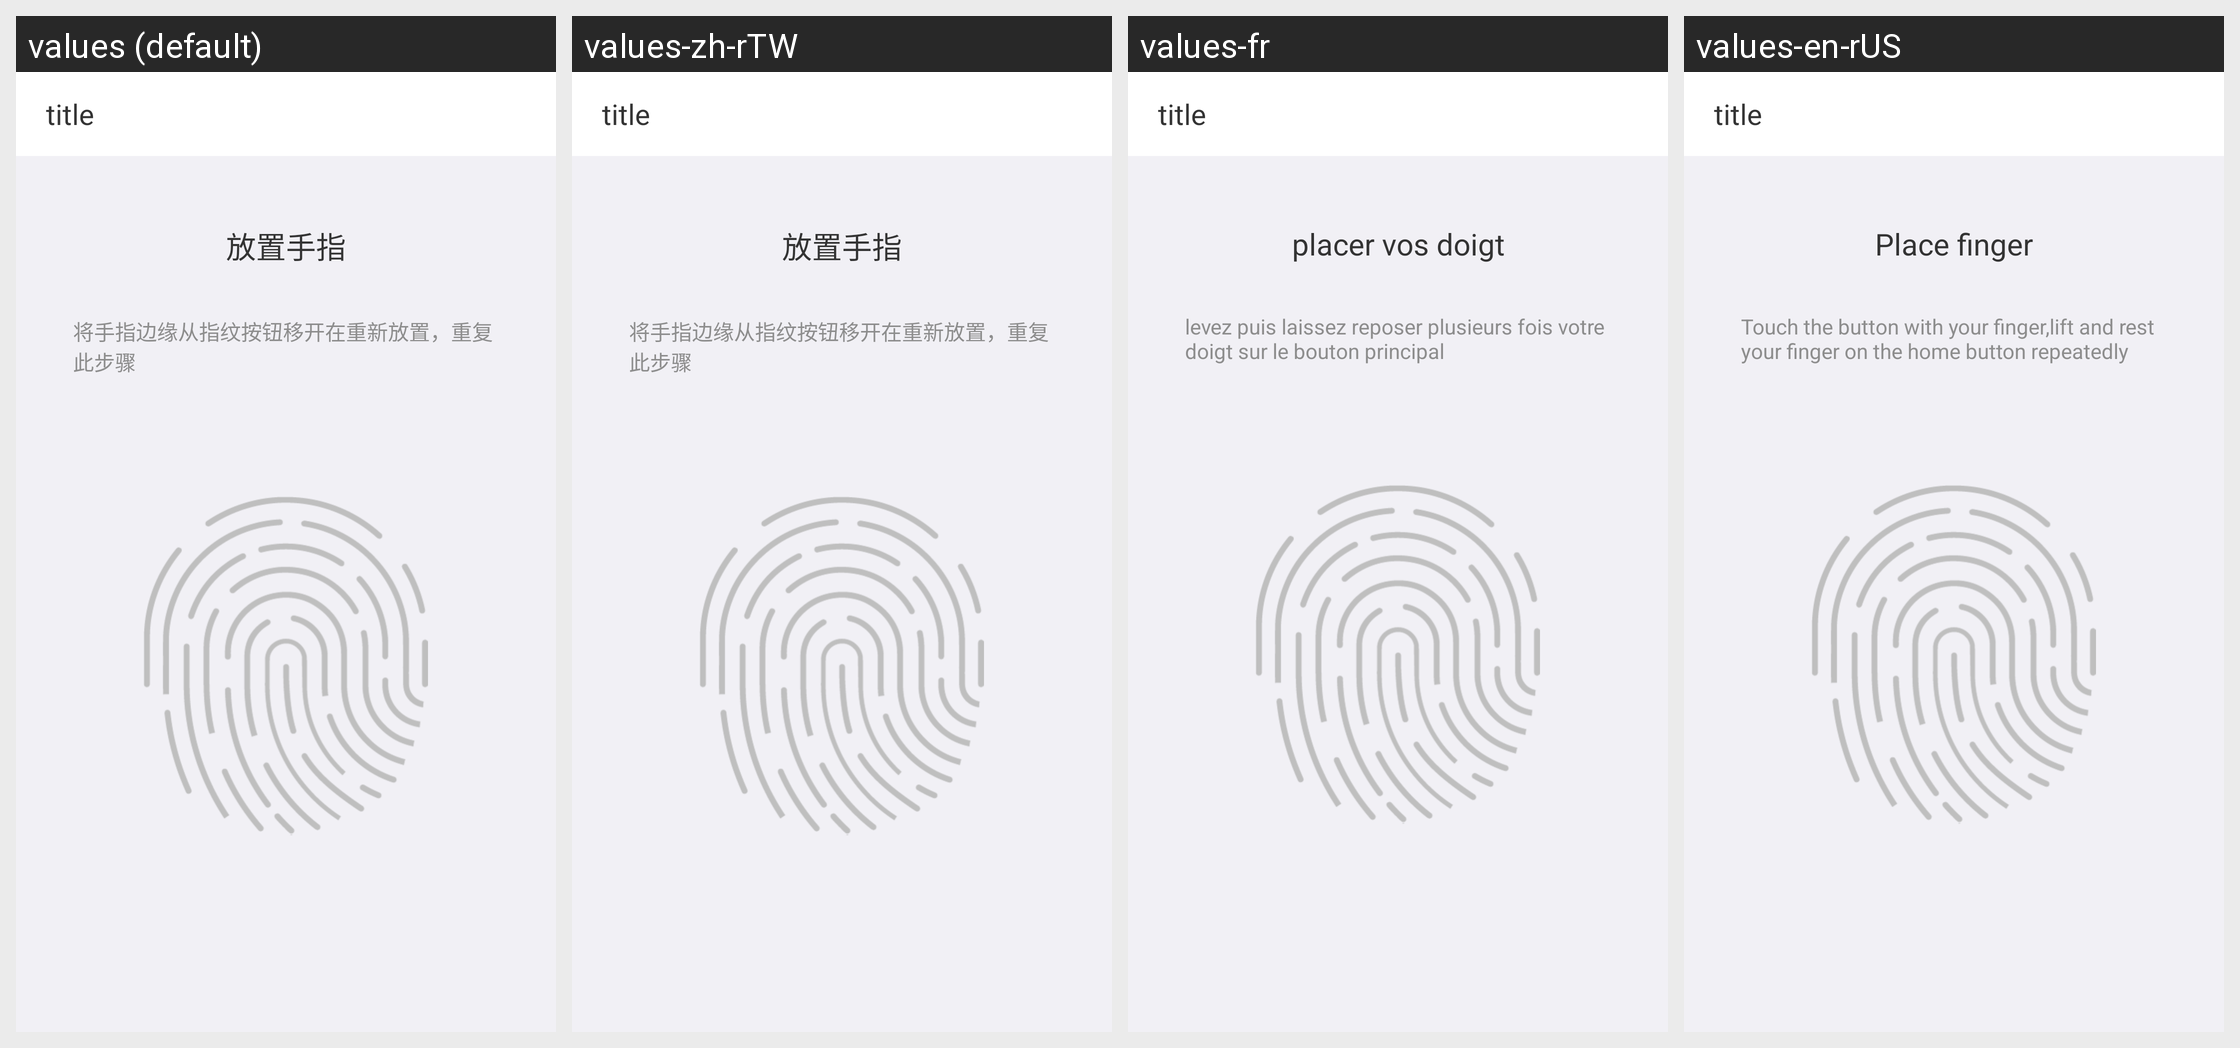

The Android screen above is rendered under several locales of the same app. Produce the string resources it draws, with the default and per-locale values.
Android screen res/layout/ac_finger_auth.xml rendered under 4 locales, left to right: values (default), values-zh-rTW, values-fr, values-en-rUS. Device: Nexus 5 (rendered at 1080×1920; each locale shown at half size, 540×960, under a caption strip naming it); theme AppTheme.
Strings drawn on this screen, with the default value and each locale's value (text and hints the layout hard-codes, and strings that could not be matched under every locale, appear in the picture but are not listed):

hint_finger1
  values: 放置手指
  values-zh-rTW: 放置手指
  values-fr: placer vos doigt
  values-en-rUS: Place finger

hint_finger2
  values: 将手指边缘从指纹按钮移开在重新放置，重复此步骤
  values-zh-rTW: 将手指边缘从指纹按钮移开在重新放置，重复此步骤
  values-fr: levez puis laissez reposer plusieurs fois votre doigt sur le bouton principal
  values-en-rUS: Touch the button with your finger,lift and rest your finger on the home button repeatedly
